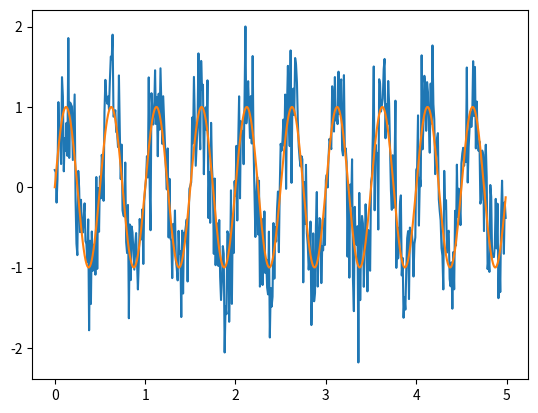

This figure's Python source:
import numpy as np
import matplotlib.pyplot as plt

frequency = 2  # Hz
amplitude = 1
duration = 5  # seconds
sampling_rate = 100  # samples per second
t = np.linspace(0, duration, int(sampling_rate * duration), endpoint=False)

# 2. Generate the clean sinusoid
clean_sinusoid = amplitude * np.sin(2 * np.pi * frequency * t)

# 3. Define the noise parameters
noise_amplitude = 0.5

# 4. Generate the random noise
noise = noise_amplitude * np.random.randn(len(clean_sinusoid))

rms = np.sqrt(np.mean(clean_sinusoid ** 2))

new_sin = np.sin(2 * np.pi * frequency * t) * rms * np.sqrt(2)

plt.plot(t, clean_sinusoid+noise)
plt.plot(t, new_sin)
plt.show()
